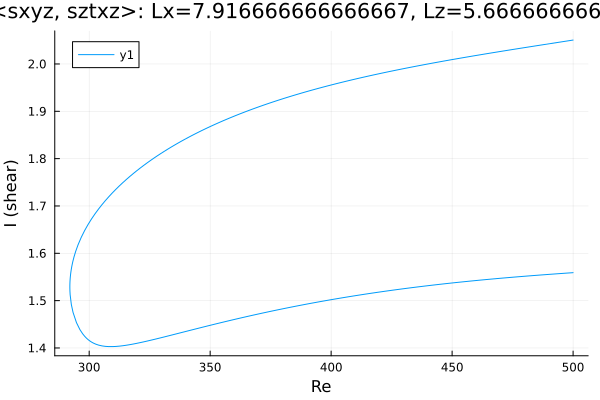

The data file committed next to this chart (first rows):
Re, shear
500.0, 2.051
499.1, 2.05
497.7, 2.049
496.3, 2.048
494.9, 2.046
493.5, 2.045
492.1, 2.044
490.7, 2.043
489.2, 2.042
487.8, 2.041
486.4, 2.04
485, 2.039
483.6, 2.037
482.2, 2.036
480.8, 2.035
479.3, 2.034
477.9, 2.033
476.5, 2.032
475.1, 2.031
473.7, 2.029
472.3, 2.028
470.9, 2.027
469.4, 2.026
468, 2.025
466.6, 2.024
465.2, 2.022
463.8, 2.021
462.4, 2.02
461, 2.019
459.5, 2.018
458.1, 2.016
456.7, 2.015
455.3, 2.014
453.9, 2.013
452.5, 2.011
451.1, 2.01
449.6, 2.009
448.2, 2.008
446.8, 2.006
445.4, 2.005
444, 2.004
442.6, 2.002
441.2, 2.001
439.7, 2
438.3, 1.998
436.9, 1.997
435.5, 1.996
434.1, 1.994
432.7, 1.993
431.3, 1.991
429.8, 1.99
428.4, 1.989
427, 1.987
425.6, 1.986
424.2, 1.984
422.8, 1.983
421.4, 1.981
419.9, 1.98
418.5, 1.978
417.1, 1.976
... 306 more rows
